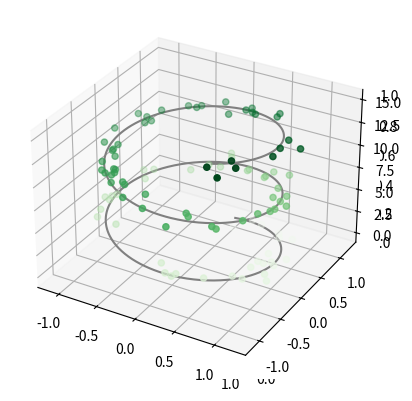
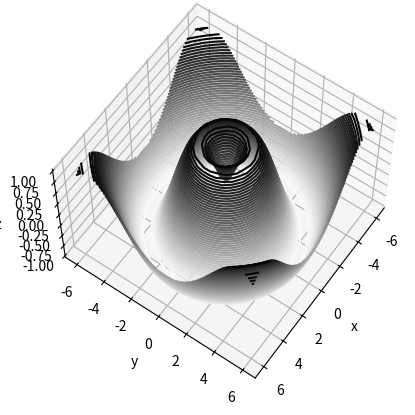
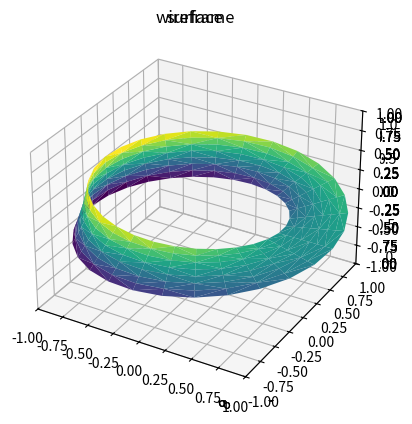

These figures' Python source, in order:
from mpl_toolkits import mplot3d

%matplotlib inline
import numpy as np
import matplotlib.pyplot as plt

fig = plt.figure()
ax = plt.axes(projection='3d')

ax = plt.axes(projection='3d')

# Data for a three-dimensional line
zline = np.linspace(0, 15, 1000)
xline = np.sin(zline)
yline = np.cos(zline)
ax.plot3D(xline, yline, zline, 'gray')

# Data for three-dimensional scattered points
zdata = 15 * np.random.random(100)
xdata = np.sin(zdata) + 0.1 * np.random.randn(100)
ydata = np.cos(zdata) + 0.1 * np.random.randn(100)
ax.scatter3D(xdata, ydata, zdata, c=zdata, cmap='Greens');

def f(x, y):
    return np.sin(np.sqrt(x ** 2 + y ** 2))

x = np.linspace(-6, 6, 30)
y = np.linspace(-6, 6, 30)

X, Y = np.meshgrid(x, y)
Z = f(X, Y)

fig = plt.figure()
ax = plt.axes(projection='3d')
ax.contour3D(X, Y, Z, 50, cmap='binary')
ax.set_xlabel('x')
ax.set_ylabel('y')
ax.set_zlabel('z');

ax.view_init(60, 35)
fig

fig = plt.figure()
ax = plt.axes(projection='3d')
ax.plot_wireframe(X, Y, Z, color='black')
ax.set_title('wireframe');

ax = plt.axes(projection='3d')
ax.plot_surface(X, Y, Z, rstride=1, cstride=1,
                cmap='viridis', edgecolor='none')
ax.set_title('surface');

r = np.linspace(0, 6, 20)
theta = np.linspace(-0.9 * np.pi, 0.8 * np.pi, 40)
r, theta = np.meshgrid(r, theta)

X = r * np.sin(theta)
Y = r * np.cos(theta)
Z = f(X, Y)

ax = plt.axes(projection='3d')
ax.plot_surface(X, Y, Z, rstride=1, cstride=1,
                cmap='viridis', edgecolor='none');

theta = 2 * np.pi * np.random.random(1000)
r = 6 * np.random.random(1000)
x = np.ravel(r * np.sin(theta))
y = np.ravel(r * np.cos(theta))
z = f(x, y)

ax = plt.axes(projection='3d')
ax.scatter(x, y, z, c=z, cmap='viridis', linewidth=0.5);

ax = plt.axes(projection='3d')
ax.plot_trisurf(x, y, z,
                cmap='viridis', edgecolor='none');

theta = np.linspace(0, 2 * np.pi, 30)
w = np.linspace(-0.25, 0.25, 8)
w, theta = np.meshgrid(w, theta)

phi = 0.5 * theta

# radius in x-y plane
r = 1 + w * np.cos(phi)

x = np.ravel(r * np.cos(theta))
y = np.ravel(r * np.sin(theta))
z = np.ravel(w * np.sin(phi))

# triangulate in the underlying parametrization
from matplotlib.tri import Triangulation
tri = Triangulation(np.ravel(w), np.ravel(theta))

ax = plt.axes(projection='3d')
ax.plot_trisurf(x, y, z, triangles=tri.triangles,
                cmap='viridis', linewidths=0.2);

ax.set_xlim(-1, 1); ax.set_ylim(-1, 1); ax.set_zlim(-1, 1);